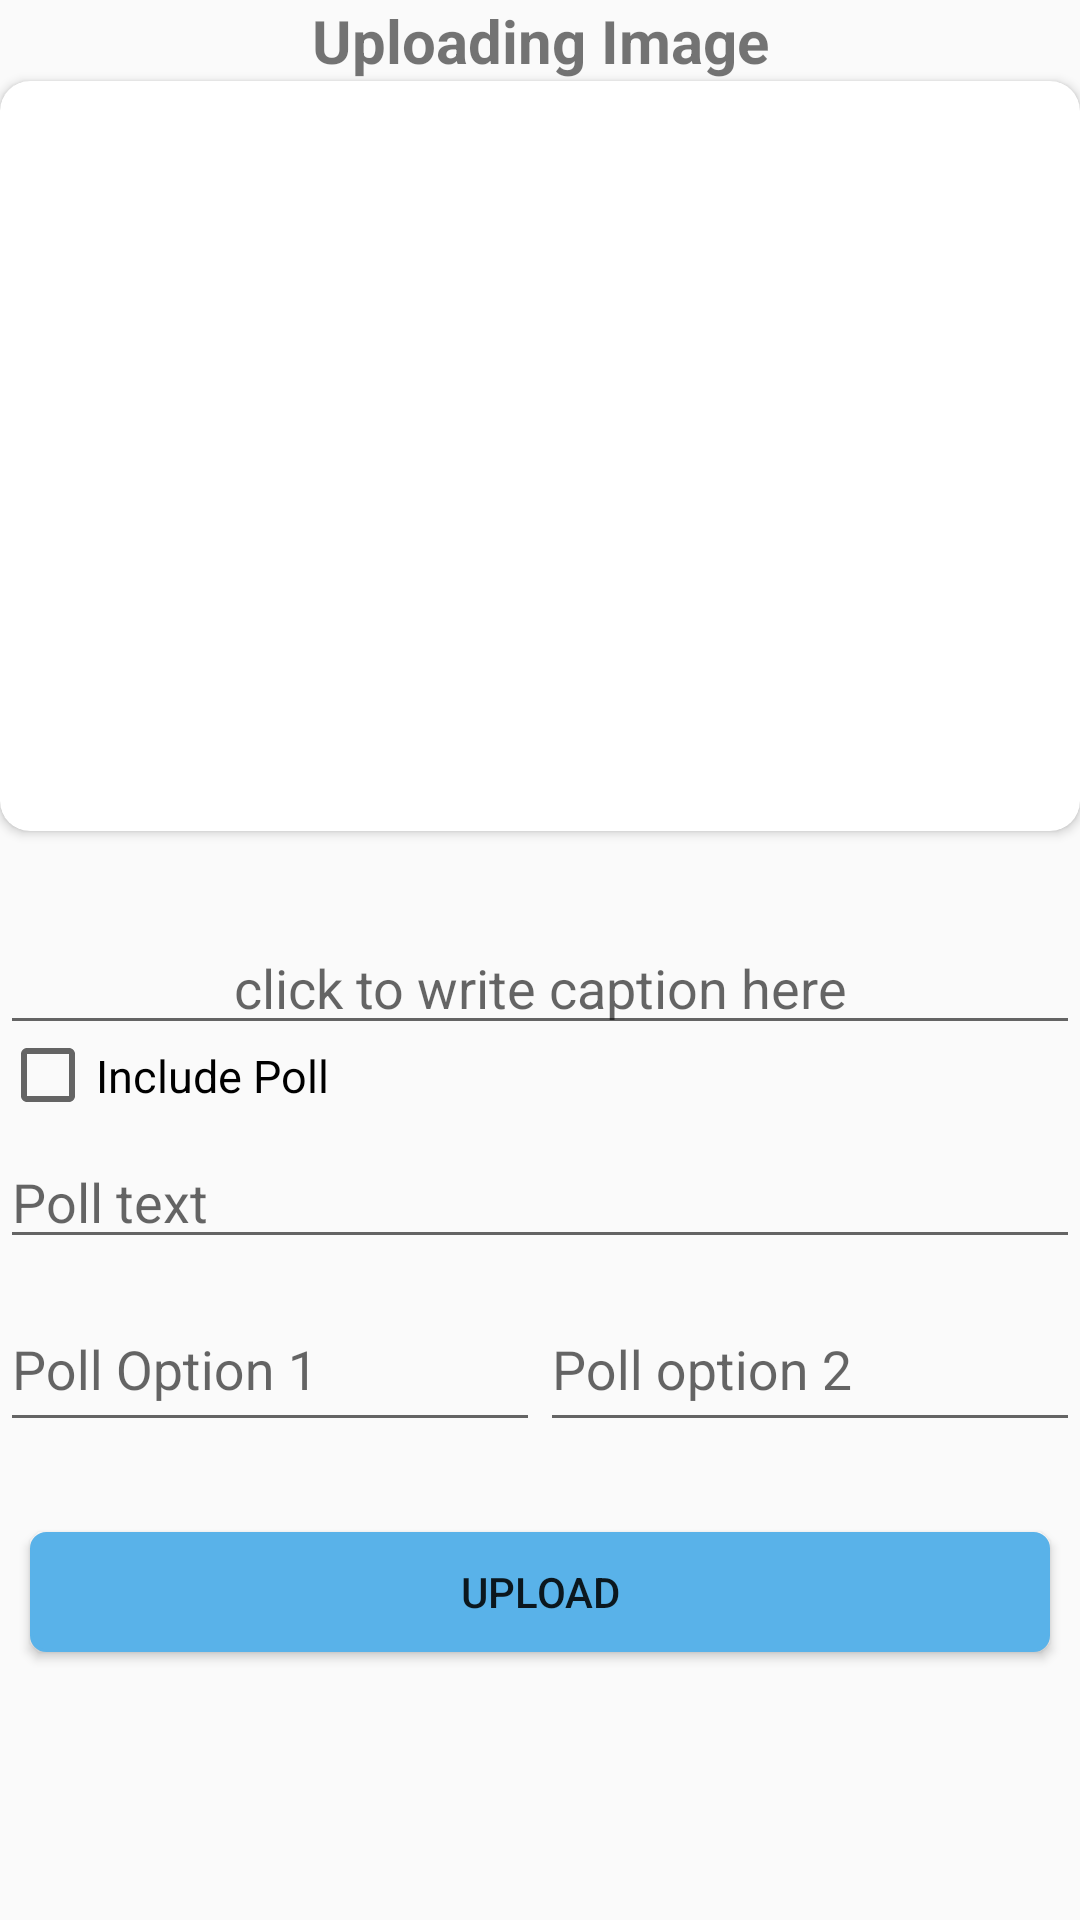

Write the Android layout XML for this screen, with the resource values it uses.
<!-- AndroidManifest.xml: application theme AppTheme -->
<!-- res/layout/activity_upload_feed.xml -->
<?xml version="1.0" encoding="utf-8"?>
<RelativeLayout xmlns:android="http://schemas.android.com/apk/res/android"
    xmlns:app="http://schemas.android.com/apk/res-auto"
    xmlns:tools="http://schemas.android.com/tools"
    android:layout_width="match_parent"
    android:layout_height="match_parent"
    tools:context=".UploadFeed_image">
<ScrollView
    android:layout_width="match_parent"
    android:layout_height="wrap_content">

  <RelativeLayout
      android:layout_width="wrap_content"
      android:layout_height="wrap_content">
    <TextView
        android:layout_width="match_parent"
        android:layout_height="wrap_content"
        android:text="Uploading Image"
        android:gravity="center"
        android:textSize="20sp"
        android:textStyle="bold"
        android:id="@+id/img_txt"/>

    <android.support.v7.widget.CardView
        android:layout_width="match_parent"
        android:layout_height="wrap_content"
        android:elevation="10dp"
        android:id="@+id/card"
        app:cardCornerRadius="10dp"
        android:layout_below="@id/img_txt"
        android:padding="10dp">

        <ImageView
            android:layout_width="match_parent"
            android:padding="15dp"
            android:layout_height="250dp"
            android:id="@+id/img_imageView"
            android:src="@drawable/ic_thumb_down_black_24dp"
            android:scaleType="centerCrop"/>

    </android.support.v7.widget.CardView>

    <EditText
        android:layout_marginTop="30dp"
        android:layout_below="@id/card"
        android:layout_width="match_parent"
        android:layout_height="wrap_content"
        android:textSize="18sp"
        android:gravity="center"
        android:inputType="textMultiLine"
        android:hint="click to write caption here"
        android:id="@+id/img_caption"
        android:maxLines="5"/>

    <CheckBox
        android:layout_width="match_parent"
        android:layout_height="20dp"
        android:textSize="15sp"
        android:text="Include Poll"
        android:id="@+id/img_include_poll"
        android:layout_below="@+id/img_caption"
        android:layout_marginBottom="10dp"/>

    <LinearLayout
        android:layout_marginBottom="20dp"
        android:layout_below="@+id/img_include_poll"
        android:layout_width="match_parent"
        android:layout_height="wrap_content"
        android:weightSum="2"
        android:id="@+id/linear"
        android:orientation="vertical">

        <EditText
            android:layout_width="match_parent"
            android:layout_height="wrap_content"
            android:hint="Poll text"
            android:layout_weight="1"
            android:id="@+id/img_poll_text"
            android:textSize="18sp"/>

        <LinearLayout
            android:layout_weight="1"
            android:layout_width="match_parent"
            android:layout_height="wrap_content"
            android:weightSum="2">
            <android.support.design.widget.TextInputLayout
                android:layout_width="match_parent"
                android:layout_height="wrap_content"
                android:layout_weight="1">
                <EditText
                    android:layout_width="match_parent"
                    android:layout_height="50dp"
                    android:hint="Poll Option 1"
                    android:id="@+id/img_poll_option_1"/>
            </android.support.design.widget.TextInputLayout>

            <android.support.design.widget.TextInputLayout
                android:layout_width="match_parent"
                android:layout_height="wrap_content"
                android:layout_weight="1">

                <EditText
                    android:layout_width="match_parent"
                    android:layout_height="50dp"
                    android:hint="Poll option 2"
                    android:id="@+id/img_poll_option_2"/>
            </android.support.design.widget.TextInputLayout>

        </LinearLayout>
    </LinearLayout>

    <Button
        android:layout_width="match_parent"
        android:layout_height="40dp"
        android:layout_below="@+id/linear"
        android:layout_margin="10dp"
        android:id="@+id/upload_feed_upload"
        android:text="UPLOAD"
        android:background="@drawable/rounded_border_blue"/>
  </RelativeLayout>
</ScrollView>
</RelativeLayout>
<!-- resources referenced by this layout -->
<resources>
  <!-- drawable rounded_border_blue (drawable) -->
  <?xml version="1.0" encoding="utf-8"?>
  <shape xmlns:android="http://schemas.android.com/apk/res/android"
      android:shape="rectangle">
      <stroke
          android:width="1dp"
          android:color="#59b2e9"/>
      <solid android:color="#59b2e9"/>
      <corners android:radius="5dp"/>
  </shape>
  <style name="AppTheme" parent="Theme.AppCompat.Light.NoActionBar">
          
          <item name="colorPrimary">@color/colorPrimary</item>
          <item name="colorPrimaryDark">@color/colorPrimaryDark</item>
          <item name="colorAccent">@color/colorAccent</item>
      </style>
  <color name="colorPrimary">#797a80</color>
  <color name="colorPrimaryDark">#515255</color>
  <color name="colorAccent">#59b2e9</color>
</resources>
